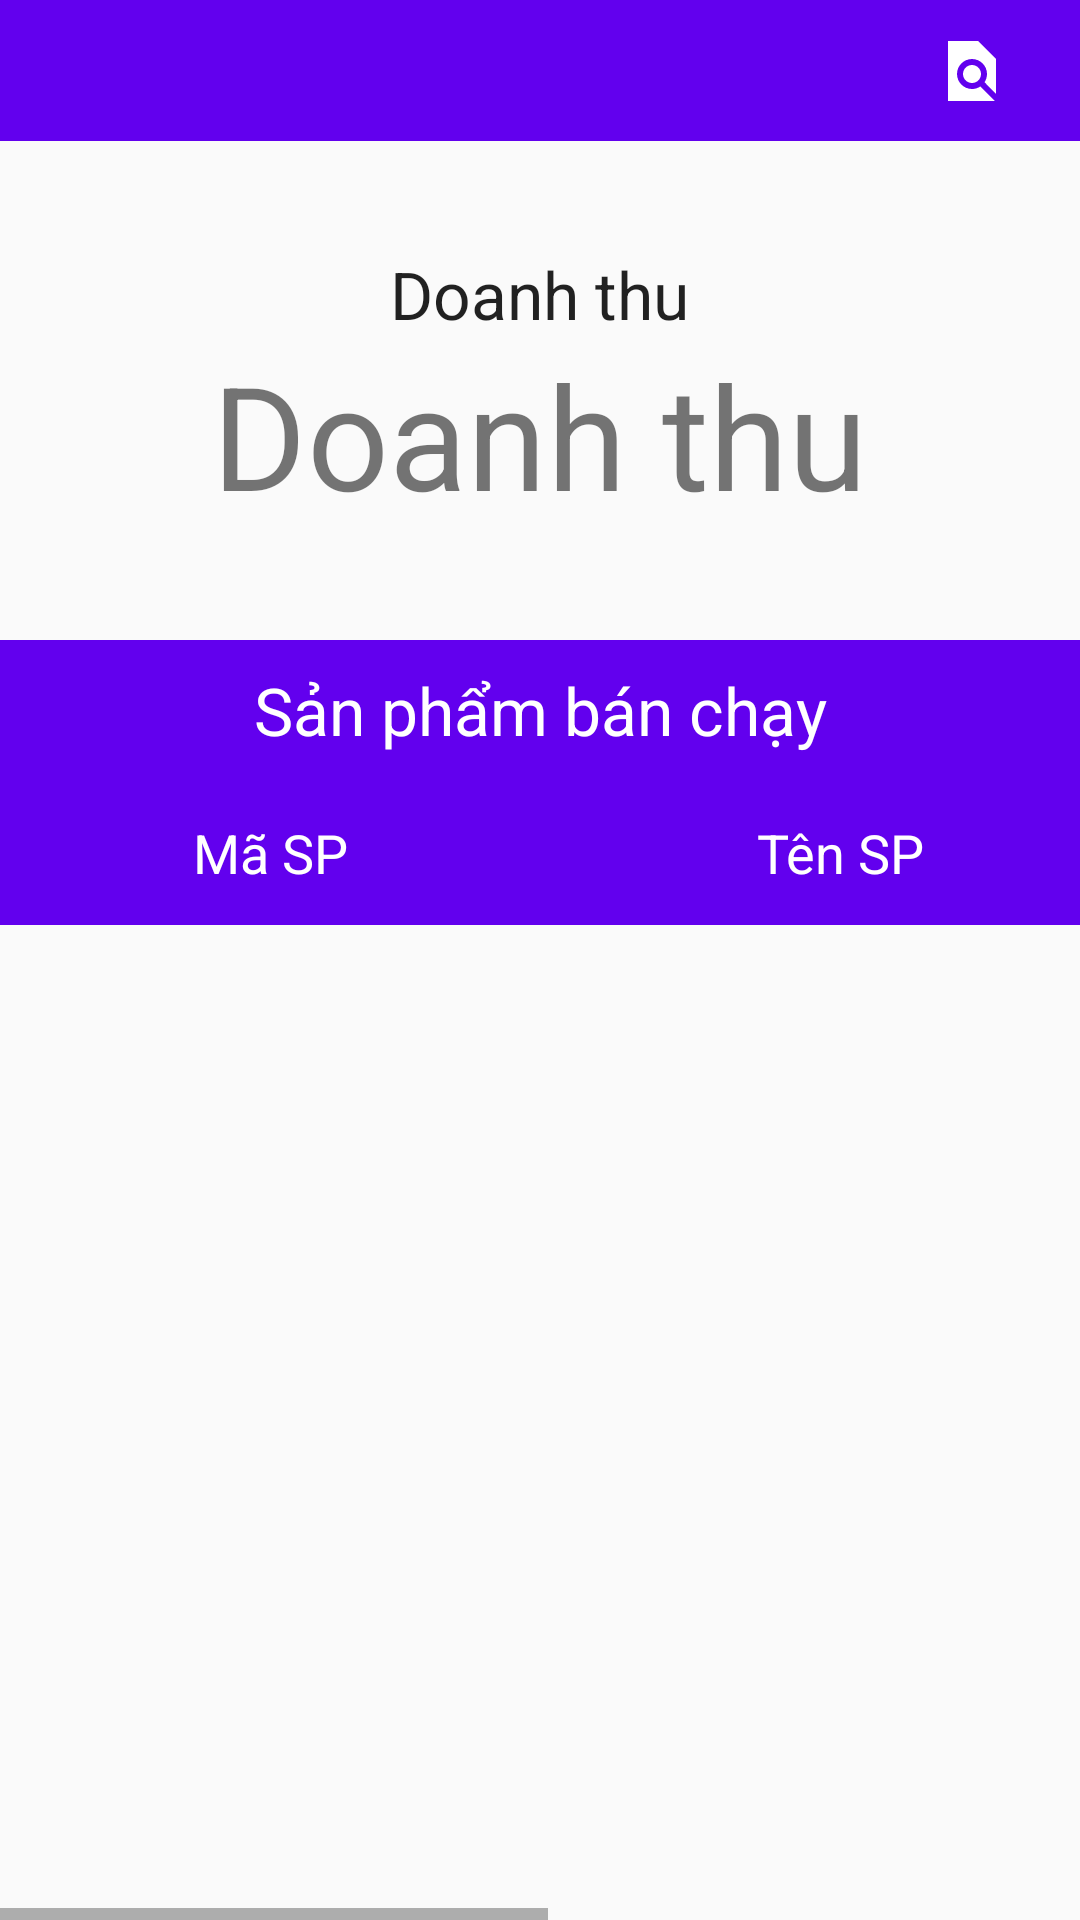

Android layout source for this screen:
<!-- AndroidManifest.xml: application theme AppTheme -->
<!-- res/layout/fragment_stats.xml -->
<?xml version="1.0" encoding="utf-8"?>
<LinearLayout xmlns:android="http://schemas.android.com/apk/res/android"
    xmlns:app="http://schemas.android.com/apk/res-auto"
    xmlns:tools="http://schemas.android.com/tools"
    android:layout_width="match_parent"
    android:layout_height="match_parent"
    android:orientation="vertical"
    tools:context=".statfragment.StatsFragment">


    <LinearLayout
        android:layout_width="match_parent"
        android:layout_height="0dp"
        android:layout_weight="1"
        android:orientation="vertical">

        <LinearLayout
            android:layout_width="match_parent"
            android:layout_height="47dp"
            android:orientation="horizontal">

            <EditText
                android:id="@+id/edtStartDate"
                android:layout_width="0dp"
                android:layout_height="match_parent"
                android:layout_weight="4"
                android:background="@color/colorPrimary"
                android:clickable="true"
                android:editable="false"
                android:ems="10"
                android:focusable="false"
                android:inputType="date"
                android:textAlignment="center"
                android:textColor="@color/textWhite"
                android:theme="@style/Custom"
                tools:ignore="Deprecated,KeyboardInaccessibleWidget" />

            <EditText
                android:id="@+id/edtEndDate"
                android:layout_width="0dp"
                android:layout_height="match_parent"
                android:layout_weight="4"
                android:background="@color/colorPrimary"
                android:clickable="true"
                android:editable="false"
                android:ems="10"
                android:focusable="false"
                android:inputType="date"
                android:textAlignment="center"
                android:textColor="@color/textWhite"
                android:theme="@style/Custom"
                tools:ignore="Deprecated,KeyboardInaccessibleWidget" />

            <ImageButton
                android:id="@+id/imgBtnFind"
                android:layout_width="0dp"
                android:layout_height="match_parent"
                android:layout_weight="2"
                android:background="@color/colorPrimary"
                android:src="@drawable/sharp_find_in_page_24" />
        </LinearLayout>

        <LinearLayout
            android:layout_width="match_parent"
            android:layout_height="match_parent"
            android:gravity="center"
            android:orientation="vertical">

            <TextView
                android:layout_width="wrap_content"
                android:layout_height="wrap_content"
                android:text="Doanh thu"
                android:textAppearance="@style/Base.TextAppearance.AppCompat.Large" />

            <TextView
                android:id="@+id/tvRevenue"
                android:layout_width="wrap_content"
                android:layout_height="wrap_content"
                android:text="Doanh thu"
                android:textAlignment="center"
                android:textSize="48sp" />
        </LinearLayout>

    </LinearLayout>

    <LinearLayout
        android:layout_width="match_parent"
        android:layout_height="0dp"
        android:layout_weight="2"
        android:orientation="vertical">

        <TextView
            android:layout_width="match_parent"
            android:layout_height="47dp"
            android:background="@color/colorPrimary"
            android:gravity="center"
            android:text="Sản phẩm bán chạy"
            android:textAlignment="center"
            android:textAppearance="?android:textAppearanceLarge"
            android:textColor="@color/textWhite" />

        <HorizontalScrollView
            android:layout_width="wrap_content"
            android:layout_height="0dp"
            android:layout_weight="1">

            <LinearLayout
                android:layout_width="wrap_content"
                android:layout_height="match_parent"
                android:orientation="vertical">

                <LinearLayout
                    android:layout_width="match_parent"
                    android:layout_height="48dp"
                    android:background="@color/colorPrimary"
                    android:orientation="horizontal">

                    <TextView
                        android:id="@+id/tvProductIdHeader"
                        android:layout_width="150dp"
                        android:layout_height="match_parent"
                        android:layout_marginStart="15dp"
                        android:gravity="center"
                        android:text="@string/header_proId"
                        android:textAlignment="center"
                        android:textAppearance="?android:textAppearanceMedium"
                        android:textColor="@color/textWhite" />

                    <TextView
                        android:id="@+id/tvProductNameHeader"
                        android:layout_width="200dp"
                        android:layout_height="match_parent"
                        android:layout_marginStart="15dp"
                        android:gravity="center"
                        android:text="@string/header_proName"
                        android:textAlignment="center"
                        android:textAppearance="?android:textAppearanceMedium"
                        android:textColor="@color/textWhite" />

                    <TextView
                        android:id="@+id/tvProductQtyHeader"
                        android:layout_width="150dp"
                        android:layout_height="match_parent"
                        android:layout_marginStart="15dp"
                        android:gravity="center"
                        android:text="Số lượng đã bán"
                        android:textAlignment="center"
                        android:textAppearance="?android:textAppearanceMedium"
                        android:textColor="@color/textWhite" />

                    <TextView
                        android:id="@+id/tvProductPriceHeader"
                        android:layout_width="150dp"
                        android:layout_height="match_parent"
                        android:layout_marginStart="15dp"
                        android:gravity="center"
                        android:text="@string/header_totalPrice"
                        android:textAlignment="center"
                        android:textAppearance="?android:textAppearanceMedium"
                        android:textColor="@color/textWhite" />

                </LinearLayout>

                <ListView
                    android:id="@android:id/list"
                    android:layout_width="match_parent"
                    android:layout_height="0dp"
                    android:layout_weight="1">

                </ListView>
            </LinearLayout>
        </HorizontalScrollView>
    </LinearLayout>
</LinearLayout>
<!-- resources referenced by this layout -->
<resources>
  <color name="colorPrimary">#6200EE</color>
  <color name="textWhite">#ffffff</color>
  <!-- drawable sharp_find_in_page_24 (drawable) -->
  <vector xmlns:android="http://schemas.android.com/apk/res/android"
          android:width="24dp"
          android:height="24dp"
          android:viewportWidth="24.0"
          android:viewportHeight="24.0">
      <path
          android:fillColor="@android:color/white"
          android:pathData="M20,19.59V8l-6,-6H4v20l15.57,-0.02 -4.81,-4.81c-0.8,0.52 -1.74,0.83 -2.76,0.83 -2.76,0 -5,-2.24 -5,-5s2.24,-5 5,-5 5,2.24 5,5c0,1.02 -0.31,1.96 -0.83,2.75L20,19.59zM9,13c0,1.66 1.34,3 3,3s3,-1.34 3,-3 -1.34,-3 -3,-3 -3,1.34 -3,3z"/>
  </vector>
  <string name="header_proId">Mã SP</string>
  <string name="header_proName">Tên SP</string>
  <string name="header_totalPrice">Tổng tiền</string>
  <style name="Custom" parent="Theme.AppCompat.Light.NoActionBar">
          <item name="colorControlNormal">#c5c5c5</item>
          <item name="colorControlActivated">@color/textWhite</item>
          <item name="colorControlHighlight">@color/textWhite</item>
      </style>
  <style name="AppTheme" parent="AppTheme.Base">
          <item name="android:windowContentTransitions">true</item>
          <item name="android:windowAllowEnterTransitionOverlap">true</item>
          <item name="android:windowAllowReturnTransitionOverlap">true</item>
          <item name="android:windowSharedElementEnterTransition">@android:transition/move</item>
          <item name="android:windowSharedElementExitTransition">@android:transition/move</item>
      </style>
  <style name="AppTheme.Base" parent="Theme.AppCompat.Light.NoActionBar">
          
          <item name="windowNoTitle">true</item>
          <item name="windowActionBar">true</item>
          <item name="colorPrimary">@color/colorPrimary</item>
          <item name="colorPrimaryDark">@color/colorPrimaryDark</item>
          <item name="colorAccent">@color/colorAccent</item>
  
      </style>
  <color name="colorPrimaryDark">#3700B3</color>
  <color name="colorAccent">#B00020</color>
</resources>
